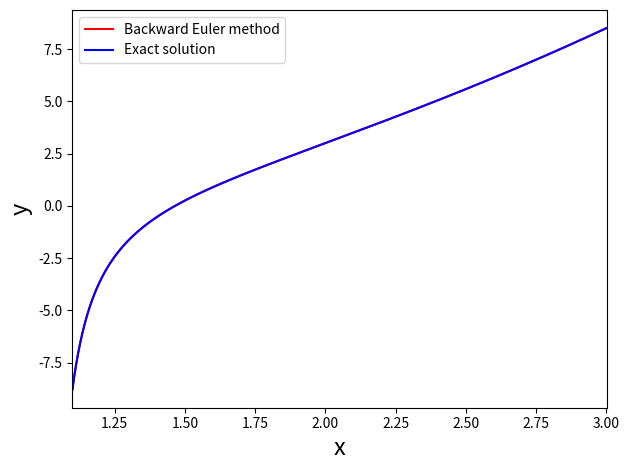

This chart was generated by the following Python code:
import matplotlib.pyplot as plt
import numpy as np


def backwardEuler(f, yinit, x_range, h):
    m = len(yinit)
    n = int((x_range[-1] - x_range[0])/h)

    x = x_range[0]
    y = yinit

    xsol = np.empty(0)
    xsol = np.append(xsol, x)

    ysol = np.empty(0)
    ysol = np.append(ysol, y)

    for i in range(n):
        yprime = f(x+h, y)/(1+h)

        for j in range(m):
            y[j] = y[j] + h*yprime[j]

        x += h
        xsol = np.append(xsol, x)

        for r in range(len(y)):
            ysol = np.append(ysol, y[r])  # Saves all new y's

    return [xsol, ysol]


def myFunc(x, y):
    '''
    We define our ODEs in this function.
    '''
    dy = np.zeros((len(y)))
    dy[0] = 2*x + (y-(x*x))*(y-(x*x))
    return dy

n = 5000
h = (3-1.1)/n
x = np.array([1.1, 3.0])
yinit = np.array([-8.79])

[ts, ys] = backwardEuler(f=myFunc, yinit=yinit, x_range=x, h=h)

#--- Calculate the exact solution, for comparison ---#
t = [x[0]+i*h for i in range(n+1)]
yexact = []
for i in range(n+1):
    ye = t[i]*t[i] + 1/(1 - t[i])
    yexact.append(ye)

plt.plot(ts, ys, 'r')
plt.plot(t, yexact, 'b')
plt.xlim(x[0], x[1])
plt.legend(["Backward Euler method",
            "Exact solution"], loc=2)
plt.xlabel('x', fontsize=17)
plt.ylabel('y', fontsize=17)
plt.tight_layout()
plt.show()